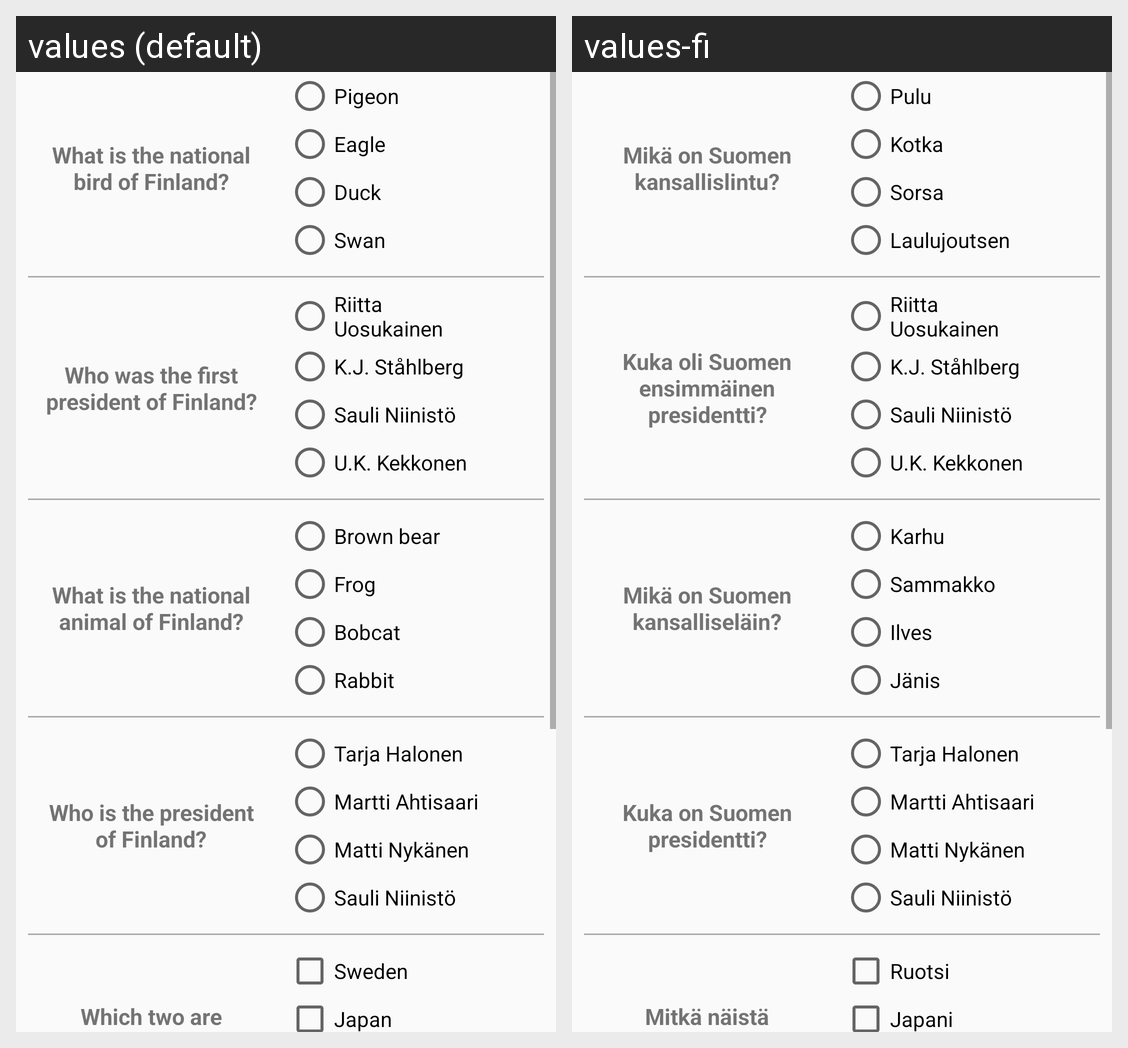

For this localized Android screen grid, give each drawn string resource with its value in every locale shown.
Android screen res/layout/qlist.xml rendered under 2 locales, left to right: values (default), values-fi. Device: Nexus 5 (rendered at 1080×1920; each locale shown at half size, 540×960, under a caption strip naming it); theme AppTheme.
Strings drawn on this screen, with the default value and each locale's value (text and hints the layout hard-codes, and strings that could not be matched under every locale, appear in the picture but are not listed):

bird
  values: What is the national bird of Finland?
  values-fi: Mikä on Suomen kansallislintu?

pigeon
  values: Pigeon
  values-fi: Pulu

eagle
  values: Eagle
  values-fi: Kotka

duck
  values: Duck
  values-fi: Sorsa

swan
  values: Swan
  values-fi: Laulujoutsen

pres_first
  values: Who was the first president of Finland?
  values-fi: Kuka oli Suomen ensimmäinen presidentti?

riitta_uosukainen
  values: Riitta Uosukainen
  values-fi: Riitta Uosukainen  [not translated; the default value is used]

k_j_st_hlberg
  values: K.J. Ståhlberg
  values-fi: K.J. Ståhlberg  [not translated; the default value is used]

sauli_niinist
  values: Sauli Niinistö
  values-fi: Sauli Niinistö  [not translated; the default value is used]

u_k_kekkonen
  values: U.K. Kekkonen
  values-fi: U.K. Kekkonen  [not translated; the default value is used]

animal
  values: What is the national animal of Finland?
  values-fi: Mikä on Suomen kansalliseläin?

bear
  values: Brown bear
  values-fi: Karhu

frog
  values: Frog
  values-fi: Sammakko

bobcat
  values: Bobcat
  values-fi: Ilves

rabbit
  values: Rabbit
  values-fi: Jänis

pres_now
  values: Who is the president of Finland?
  values-fi: Kuka on Suomen presidentti?

tarja_halonen
  values: Tarja Halonen
  values-fi: Tarja Halonen  [not translated; the default value is used]

martti_ahtisaari
  values: Martti Ahtisaari
  values-fi: Martti Ahtisaari  [not translated; the default value is used]

matti_nyk_nen
  values: Matti Nykänen
  values-fi: Matti Nykänen  [not translated; the default value is used]

neighbors
  values: Which two are Finland's neighboring countries?
  values-fi: Mitkä näistä ovat Suomen naapurimaita?

swe
  values: Sweden
  values-fi: Ruotsi

jap
  values: Japan
  values-fi: Japani
